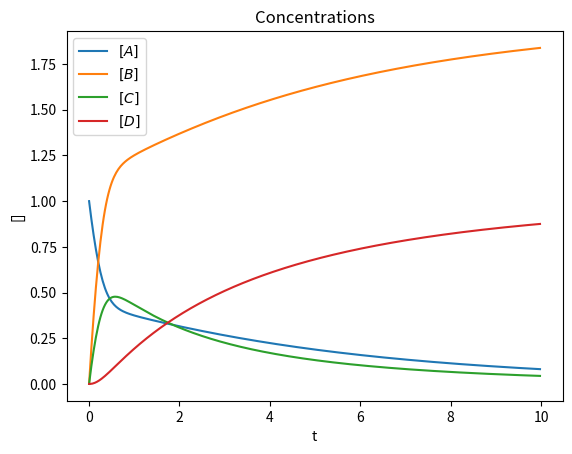

The script that saved this image:
import numpy as np
import matplotlib.pyplot as plt

k0 = 2
k1 = 1
k2 = 0.5

S = np.array(
    [
        [-1, 1, 0],
        [2, -2, 0],
        [1, -1, -1],
        [0, 0, 1],
    ]
)

# concentrations = [A,B,C,D]
def f(t, y):
    r0 = k0 * y[0]
    r1 = k1 * np.square(y[1]) * y[2]
    r2 = k2 * y[2]

    return S @ np.array([r0, r1, r2])

def explicit_euler(f, t_0, t_max, conc_0, delta_t):
    time = np.arange(t_0, t_max, delta_t)
    num_step = np.size(time)

    # initialization of the concentrations
    conc = np.zeros((np.size(conc_0), num_step))
    conc[:, 0] = conc_0

    # time loop
    for it in np.arange(1, num_step):
        # compute the total concentration
        conc[:, it] = conc[:, it - 1] + delta_t * f(time[it - 1], conc[:, it - 1])

    return time, conc

t_0 = 0
t_max = 10
conc_0 = np.array([1, 0, 0, 0])
delta_t = 0.025

time, conc = explicit_euler(f, t_0, t_max, conc_0, delta_t)

A, B, C, D = conc

plt.plot(time, A)
plt.plot(time, B)
plt.plot(time, C)
plt.plot(time, D)
plt.xlabel("t")
plt.ylabel("[]")
plt.title("Concentrations")
plt.legend(["$[A]$", "$[B]$", "$[C]$", "$[D]$"])
plt.show()

# Consistency check
assert np.isclose(np.linalg.norm(A), 5.318162548634614)
assert np.isclose(np.linalg.norm(B), 31.501997441773774)
assert np.isclose(np.linalg.norm(C), 4.321668824518158)
assert np.isclose(np.linalg.norm(D), 12.972459923919423)
